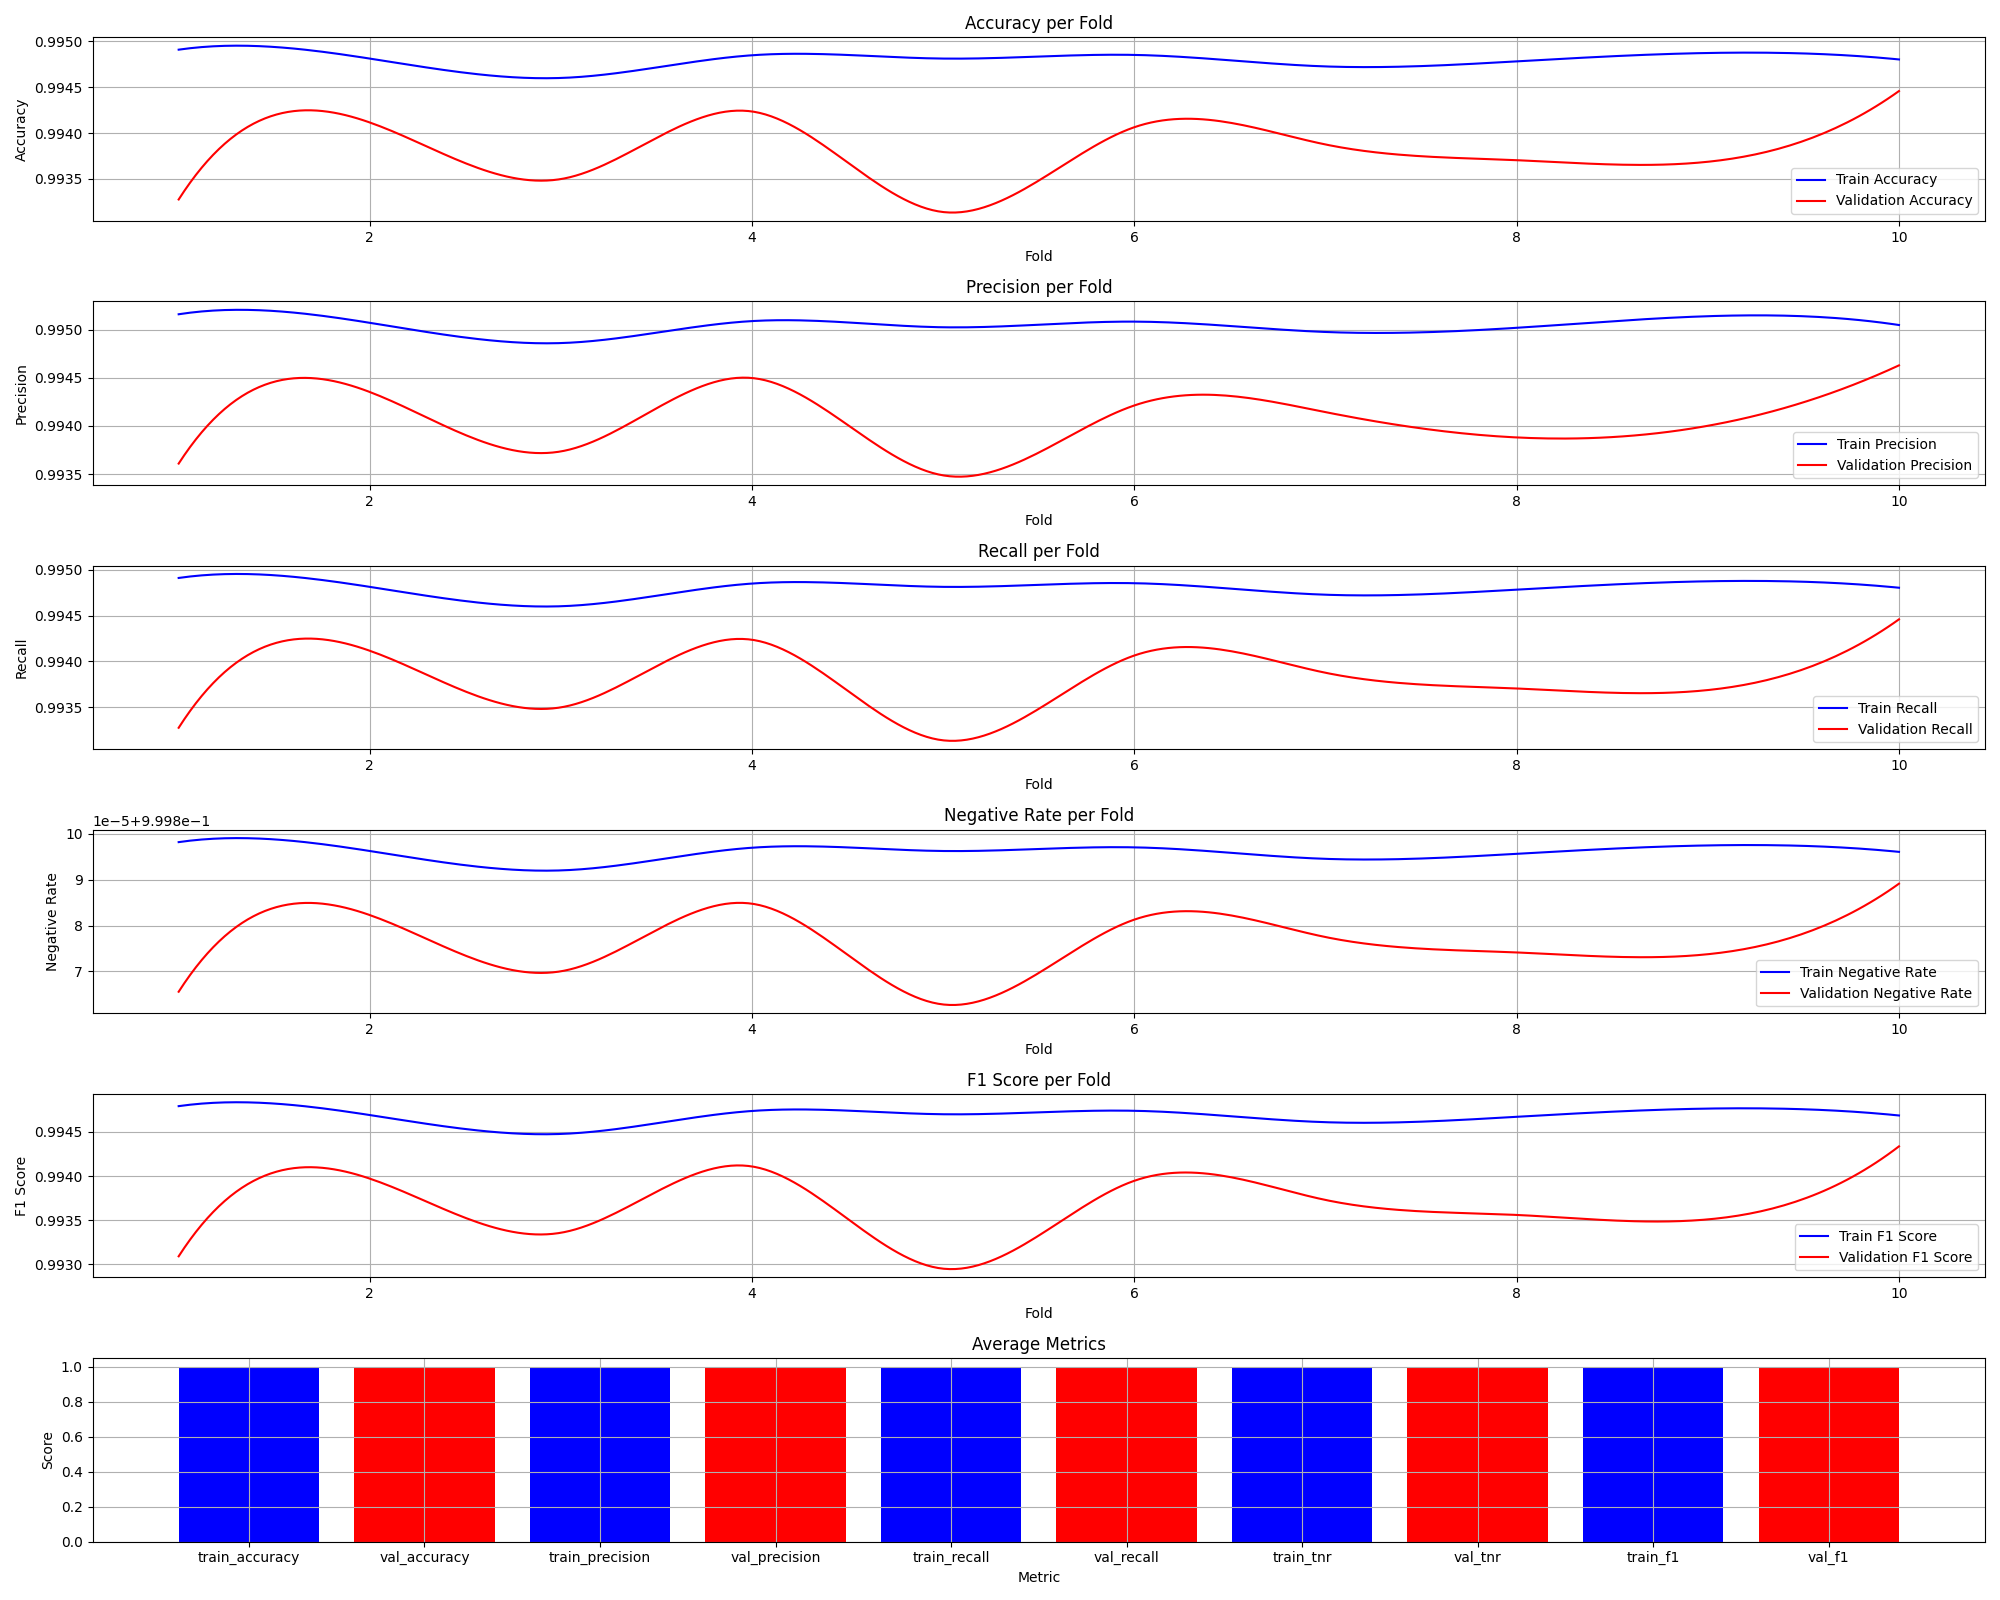

The file beside this chart, header and first rows:
fold, train_accuracy, val_accuracy, train_precision, train_recall, train_tnr, train_f1, val_precision, val_recall, val_tnr, val_f1
1, 0.9949, 0.9933, 0.9952, 0.9949, 0.9999, 0.9948, 0.9936, 0.9933, 0.9999, 0.9931
2, 0.9948, 0.9941, 0.9951, 0.9948, 0.9999, 0.9947, 0.9944, 0.9941, 0.9999, 0.994
3, 0.9946, 0.9935, 0.9949, 0.9946, 0.9999, 0.9945, 0.9937, 0.9935, 0.9999, 0.9934
4, 0.9948, 0.9942, 0.9951, 0.9948, 0.9999, 0.9947, 0.9945, 0.9942, 0.9999, 0.9941
5, 0.9948, 0.9931, 0.995, 0.9948, 0.9999, 0.9947, 0.9935, 0.9931, 0.9999, 0.993
6, 0.9949, 0.9941, 0.9951, 0.9949, 0.9999, 0.9947, 0.9942, 0.9941, 0.9999, 0.9939
7, 0.9947, 0.9939, 0.995, 0.9947, 0.9999, 0.9946, 0.9941, 0.9939, 0.9999, 0.9937
8, 0.9948, 0.9937, 0.995, 0.9948, 0.9999, 0.9947, 0.9939, 0.9937, 0.9999, 0.9936
9, 0.9949, 0.9937, 0.9951, 0.9949, 0.9999, 0.9948, 0.994, 0.9937, 0.9999, 0.9935
10, 0.9948, 0.9945, 0.995, 0.9948, 0.9999, 0.9947, 0.9946, 0.9945, 0.9999, 0.9943
Average, 0.9948, 0.9938, 0.995, 0.9948, 0.9999, 0.9947, 0.9941, 0.9938, 0.9999, 0.9937
